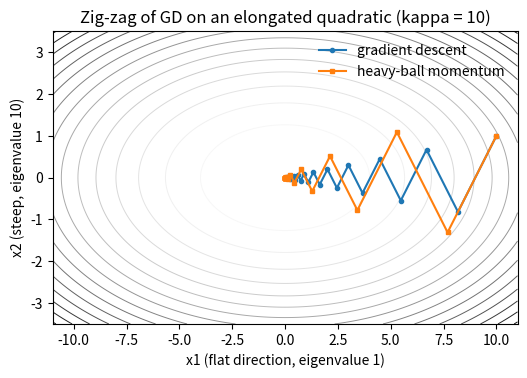

This chart was generated by the following Python code:
# DEP 803 -- Chapter 8: Optimisation
# Gradient descent on quadratics: condition number, rates and zig-zag
# (c) 2026 Stephen E. Moore. MIT Licence.
import numpy as np
import matplotlib.pyplot as plt


def gd(A, x0, step, tol=1e-8, maxit=200000):
    """GD on f(x) = x'Ax/2; returns iterates until ||x|| < tol*||x0||."""
    x, path = x0.copy(), [x0.copy()]
    for k in range(maxit):
        x = x - step * (A @ x)
        path.append(x.copy())
        if np.linalg.norm(x) < tol * np.linalg.norm(x0):
            break
    return np.array(path)


x0 = np.array([1.0, 1.0])
print(f"{'kappa':>7}{'iters 1/L':>11}{'iters 2/(mu+L)':>16}"
      f"{'rate (k-1)/(k+1)':>18}{'predicted':>11}")
for kappa in [1, 10, 100, 1000]:
    A = np.diag([1.0, kappa])
    n1 = len(gd(A, x0, 1 / kappa)) - 1
    n2 = len(gd(A, x0, 2 / (1 + kappa))) - 1
    rate = (kappa - 1) / (kappa + 1)
    pred = np.ceil(np.log(1e-8) / np.log(rate)) if kappa > 1 else 1
    print(f"{kappa:>7}{n1:>11}{n2:>16}{rate:>18.4f}{pred:>11.0f}")

# zig-zag picture for kappa = 10 with x0 chosen on the "bad" direction
A = np.diag([1.0, 10.0])
x0 = np.array([10.0, 1.0])
path = gd(A, x0, 2 / 11)[:25]
mom = [x0.copy()]
x, v = x0.copy(), np.zeros(2)
beta, alpha = ((np.sqrt(10) - 1) / (np.sqrt(10) + 1))**2, \
    4 / (1 + np.sqrt(10))**2
for k in range(24):
    v = beta * v - alpha * (A @ x)
    x = x + v
    mom.append(x.copy())
mom = np.array(mom)
print(f"after 24 steps: GD ||x|| = {np.linalg.norm(path[-1]):.2e}, "
      f"heavy-ball ||x|| = {np.linalg.norm(mom[-1]):.2e}")

xx, yy = np.meshgrid(np.linspace(-11, 11, 300), np.linspace(-3.5, 3.5, 300))
plt.figure(figsize=(6, 3.8))
plt.contour(xx, yy, 0.5 * (xx**2 + 10 * yy**2), levels=15, cmap="Greys",
            linewidths=0.7)
plt.plot(path[:, 0], path[:, 1], "o-", ms=3, label="gradient descent")
plt.plot(mom[:, 0], mom[:, 1], "s-", ms=3, label="heavy-ball momentum")
plt.gca().set(xlabel="x1 (flat direction, eigenvalue 1)",
              ylabel="x2 (steep, eigenvalue 10)", title="Zig-zag of GD on an elongated quadratic (kappa = 10)")
plt.legend(frameon=False, loc="upper right")
plt.savefig("ch08_zigzag.pdf", bbox_inches="tight")
